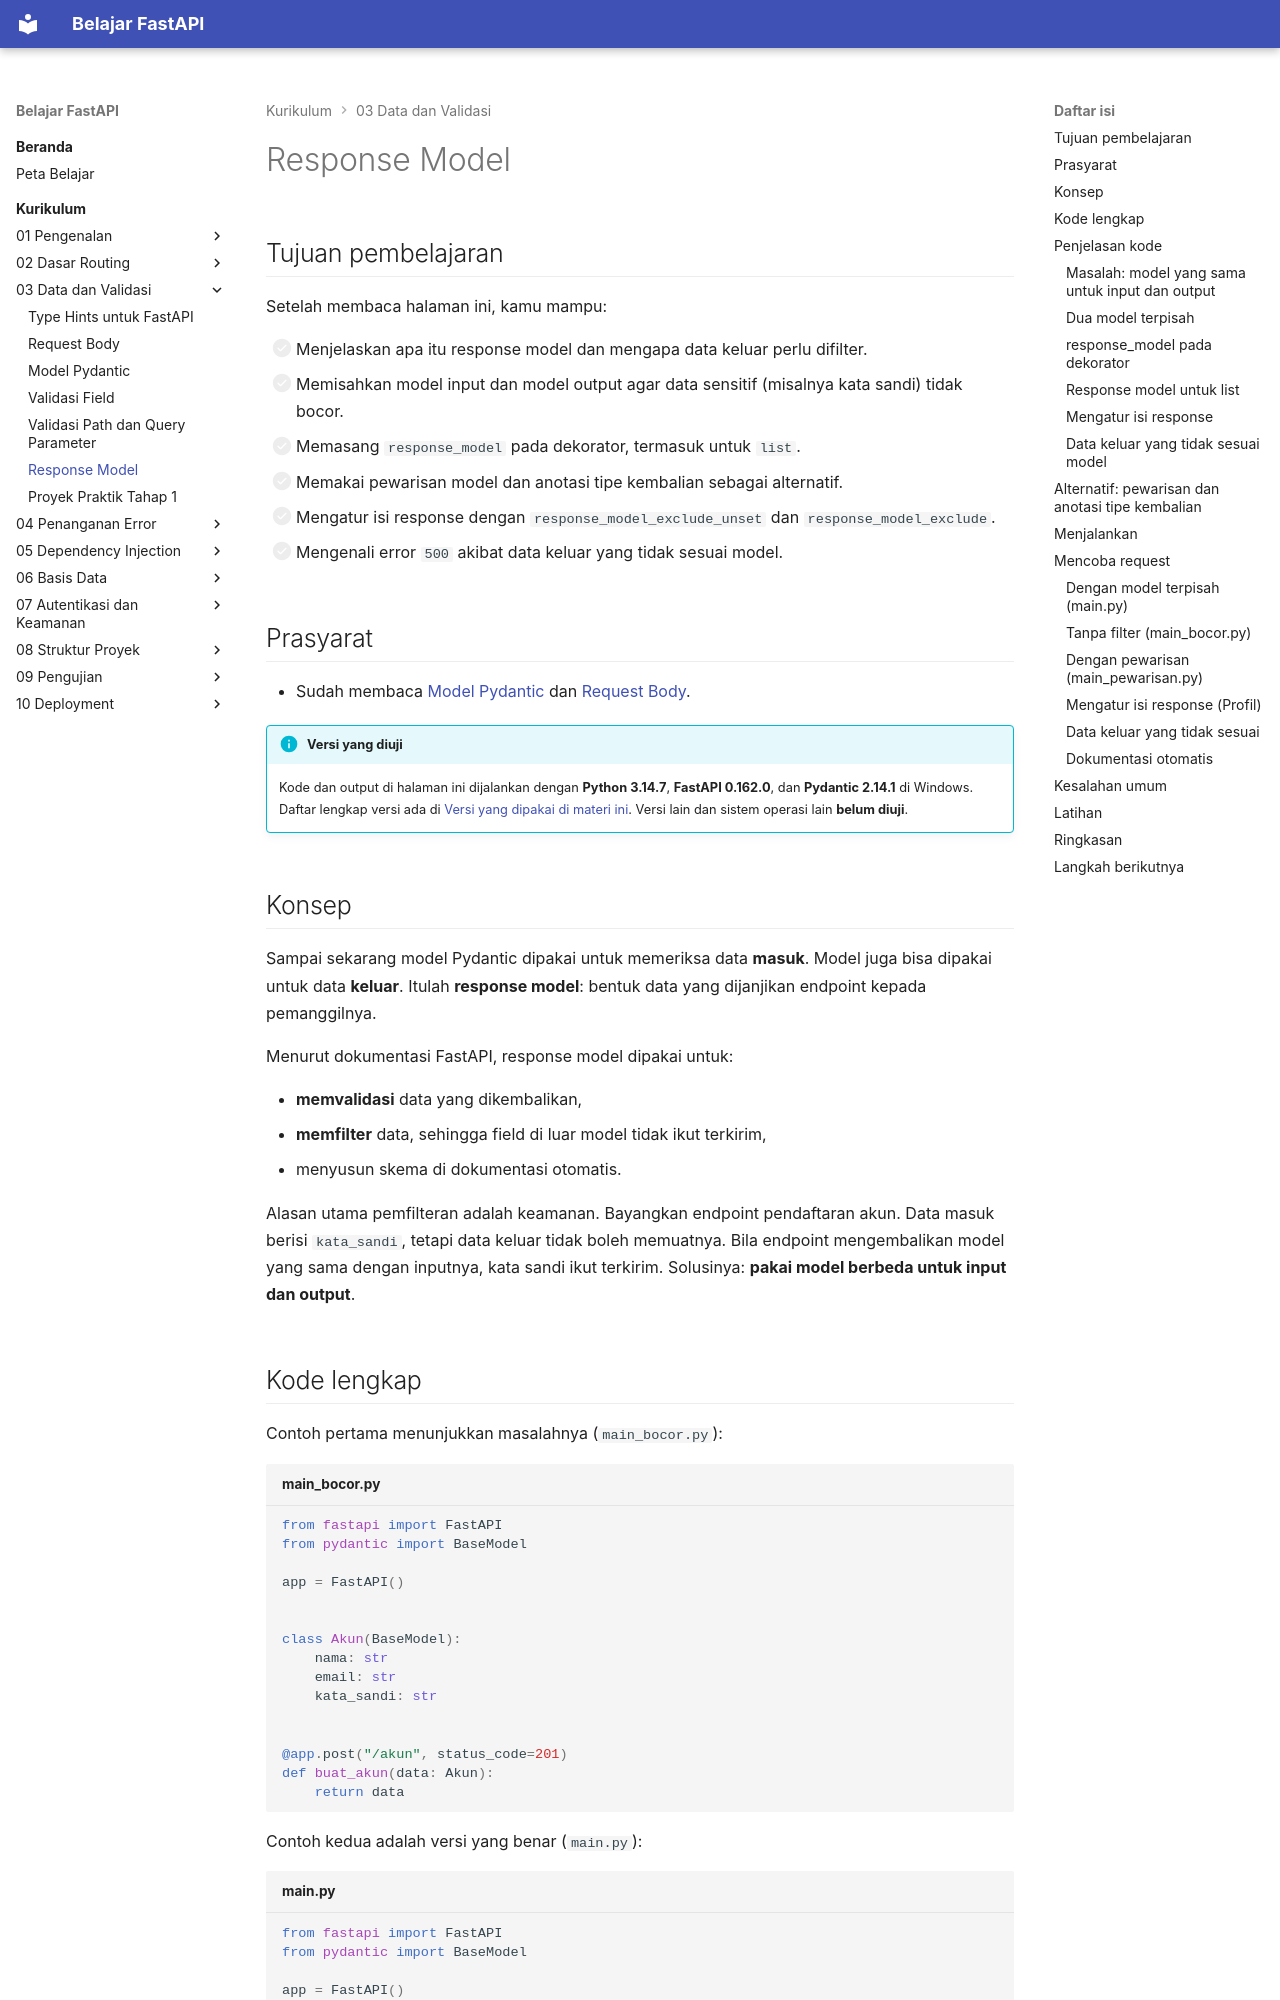

repository: TopekoX/materi-fastapi · page: curriculum/03-data-validasi/response-model/index.html · generator: mkdocs

# Response Model

## Tujuan pembelajaran

Setelah membaca halaman ini, kamu mampu:

- [ ] Menjelaskan apa itu response model dan mengapa data keluar perlu difilter.
- [ ] Memisahkan model input dan model output agar data sensitif (misalnya kata sandi) tidak bocor.
- [ ] Memasang `response_model` pada dekorator, termasuk untuk `list`.
- [ ] Memakai pewarisan model dan anotasi tipe kembalian sebagai alternatif.
- [ ] Mengatur isi response dengan `response_model_exclude_unset` dan `response_model_exclude`.
- [ ] Mengenali error `500` akibat data keluar yang tidak sesuai model.

## Prasyarat

- Sudah membaca [Model Pydantic](model-pydantic.md) dan [Request Body](request-body.md).

!!! info "Versi yang diuji"
    Kode dan output di halaman ini dijalankan dengan **Python 3.14.7**, **FastAPI 0.162.0**, dan **Pydantic 2.14.1** di Windows. Daftar lengkap versi ada di [Versi yang dipakai di materi ini](../01-pengenalan/instalasi-dan-venv.md#versi-yang-dipakai-di-materi-ini). Versi lain dan sistem operasi lain **belum diuji**.

## Konsep

Sampai sekarang model Pydantic dipakai untuk memeriksa data **masuk**. Model juga bisa dipakai untuk data **keluar**. Itulah **response model**: bentuk data yang dijanjikan endpoint kepada pemanggilnya.

Menurut dokumentasi FastAPI, response model dipakai untuk:

- **memvalidasi** data yang dikembalikan,
- **memfilter** data, sehingga field di luar model tidak ikut terkirim,
- menyusun skema di dokumentasi otomatis.

Alasan utama pemfilteran adalah keamanan. Bayangkan endpoint pendaftaran akun. Data masuk berisi `kata_sandi`, tetapi data keluar tidak boleh memuatnya. Bila endpoint mengembalikan model yang sama dengan inputnya, kata sandi ikut terkirim. Solusinya: **pakai model berbeda untuk input dan output**.

## Kode lengkap

Contoh pertama menunjukkan masalahnya (`main_bocor.py`):

```python title="main_bocor.py"
--8<-- "fastapi/03-data-validasi/response-model/main_bocor.py"
```

Contoh kedua adalah versi yang benar (`main.py`):

```python title="main.py"
--8<-- "fastapi/03-data-validasi/response-model/main.py"
```

## Penjelasan kode

### Masalah: model yang sama untuk input dan output

Di `main_bocor.py`, endpoint mengembalikan `data` apa adanya. Semua field, termasuk `kata_sandi`, ikut keluar. Hasil uji ada di bagian [Mencoba request](#mencoba-request).
